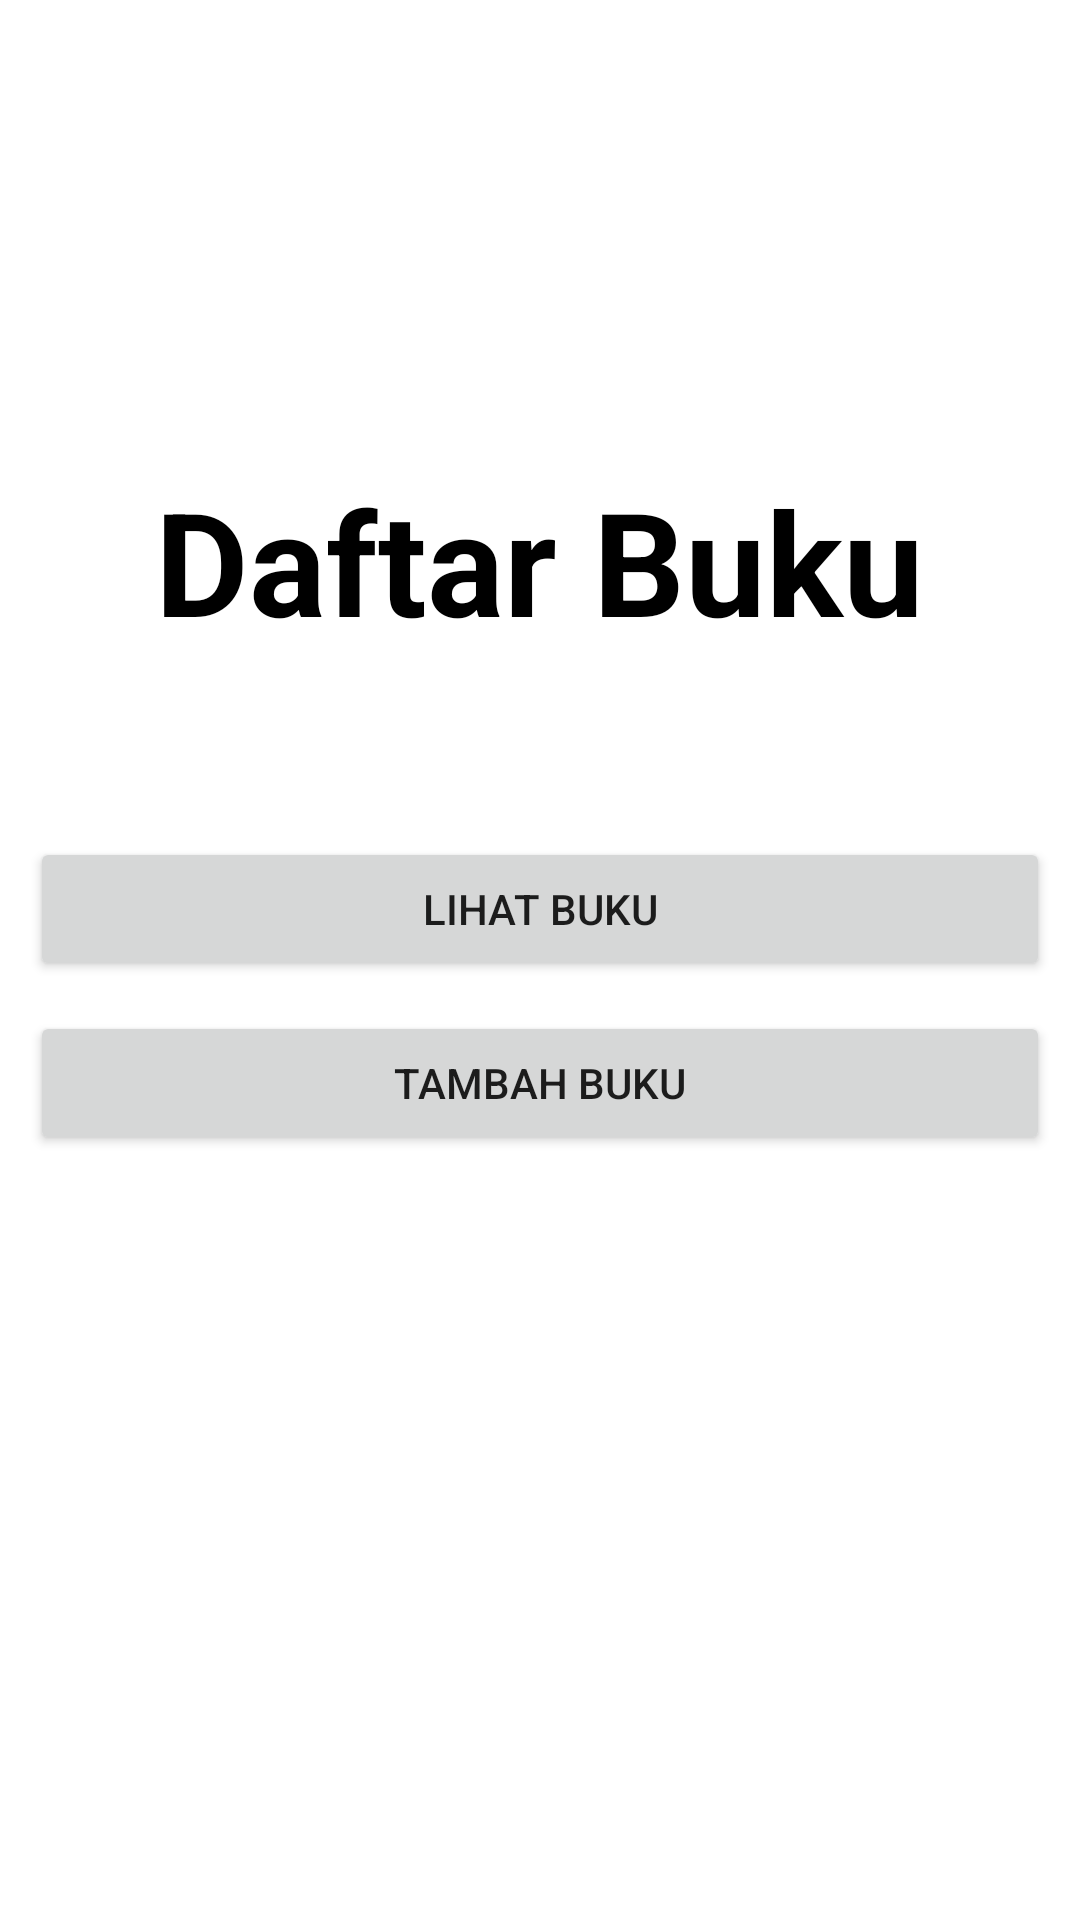

This screen was rendered from an Android layout file. Write that file and the resources it references.
<!-- AndroidManifest.xml: application theme Theme.QuizCRUD -->
<!-- res/layout/activity_main.xml -->
<?xml version="1.0" encoding="utf-8"?>
<androidx.constraintlayout.widget.ConstraintLayout xmlns:android="http://schemas.android.com/apk/res/android"
    xmlns:app="http://schemas.android.com/apk/res-auto"
    xmlns:tools="http://schemas.android.com/tools"
    android:layout_width="match_parent"
    android:layout_height="match_parent"
    tools:context=".MainActivity">

    <LinearLayout
        android:layout_width="match_parent"
        android:layout_height="match_parent"
        android:orientation="vertical">

        <RelativeLayout
            android:layout_width="match_parent"
            android:layout_height="219dp"
            android:layout_marginBottom="50dp"
            android:gravity="bottom|center">

            <TextView
                android:id="@+id/textView"
                android:layout_width="wrap_content"
                android:layout_height="wrap_content"
                android:layout_gravity="center"
                android:text="Daftar Buku"
                android:textColor="#000000"
                android:textSize="48sp"
                android:textStyle="bold" />

        </RelativeLayout>

        <RelativeLayout
            android:layout_width="match_parent"
            android:layout_height="match_parent">

            <LinearLayout
                android:layout_width="match_parent"
                android:layout_height="285dp"
                android:orientation="vertical"
                android:padding="10dp">

                <Button
                    android:id="@+id/btnLihatBuku"
                    android:layout_width="match_parent"
                    android:layout_height="wrap_content"
                    android:layout_marginBottom="10dp"
                    android:text="Lihat Buku" />

                <Button
                    android:id="@+id/btnTambahBuku"
                    android:layout_width="match_parent"
                    android:layout_height="wrap_content"
                    android:text="Tambah Buku" />

            </LinearLayout>

        </RelativeLayout>

    </LinearLayout>

</androidx.constraintlayout.widget.ConstraintLayout>
<!-- resources referenced by this layout -->
<resources>
  <style name="Theme.QuizCRUD" parent="Theme.MaterialComponents.DayNight.DarkActionBar">
          
          <item name="colorPrimary">@color/purple_500</item>
          <item name="colorPrimaryVariant">@color/purple_700</item>
          <item name="colorOnPrimary">@color/white</item>
          
          <item name="colorSecondary">@color/teal_200</item>
          <item name="colorSecondaryVariant">@color/teal_700</item>
          <item name="colorOnSecondary">@color/black</item>
          
          <item name="android:statusBarColor">?attr/colorPrimaryVariant</item>
          
      </style>
  <!-- not gathered from this repository: default colours our renderer supplied (Android Studio template values) -->
  <color name="purple_500">#FF6200EE</color>
  <color name="purple_700">#FF3700B3</color>
  <color name="teal_200">#FF03DAC5</color>
  <color name="teal_700">#FF018786</color>
  <color name="black">#FF000000</color>
  <color name="white">#FFFFFFFF</color>
</resources>
